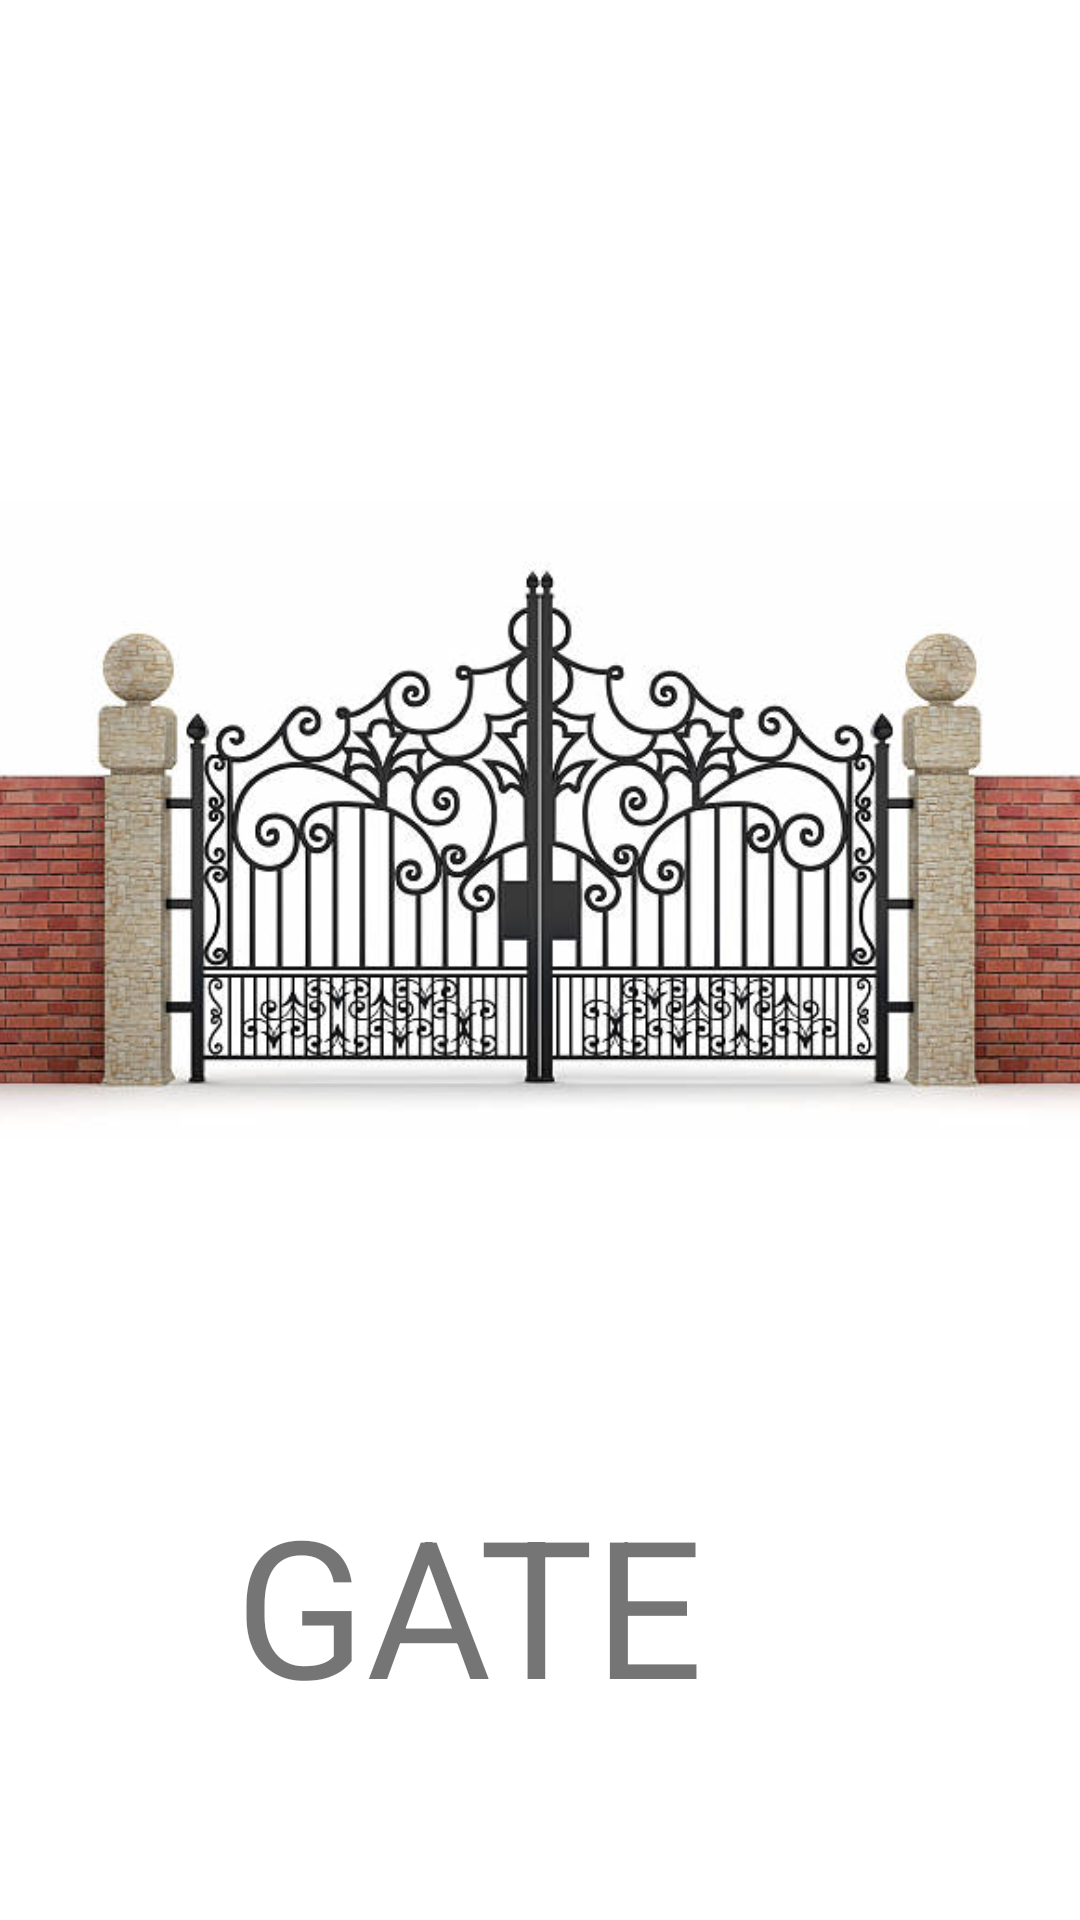

This screen was rendered from an Android layout file. Write that file and the resources it references.
<!-- AndroidManifest.xml: application theme Theme.ShiftingActivities -->
<!-- res/layout/activity_g.xml -->
<?xml version="1.0" encoding="utf-8"?>
<androidx.constraintlayout.widget.ConstraintLayout xmlns:android="http://schemas.android.com/apk/res/android"
    xmlns:app="http://schemas.android.com/apk/res-auto"
    xmlns:tools="http://schemas.android.com/tools"
    android:layout_width="match_parent"
    android:layout_height="match_parent"
    tools:context=".G">

    <ImageView
        android:id="@+id/imageView7"
        android:layout_width="379dp"
        android:layout_height="423dp"
        app:layout_constraintBottom_toBottomOf="parent"
        app:layout_constraintEnd_toEndOf="parent"
        app:layout_constraintStart_toStartOf="parent"
        app:layout_constraintTop_toTopOf="parent"
        app:layout_constraintVertical_bias="0.288"
        app:srcCompat="@drawable/gate" />

    <TextView
        android:id="@+id/textView8"
        android:layout_width="218dp"
        android:layout_height="106dp"
        android:text="GATE"
        android:textSize="64dp"
        app:layout_constraintBottom_toBottomOf="parent"
        app:layout_constraintEnd_toEndOf="parent"
        app:layout_constraintHorizontal_bias="0.551"
        app:layout_constraintStart_toStartOf="parent"
        app:layout_constraintTop_toBottomOf="@+id/imageView7"
        app:layout_constraintVertical_bias="0.139" />
</androidx.constraintlayout.widget.ConstraintLayout>
<!-- resources referenced by this layout -->
<resources>
  <!-- drawable gate: jpg bitmap (drawable-v24, 45634 bytes) -->
  <style name="Theme.ShiftingActivities" parent="Theme.MaterialComponents.DayNight.DarkActionBar">
          
          <item name="colorPrimary">@color/purple_500</item>
          <item name="colorPrimaryVariant">@color/purple_700</item>
          <item name="colorOnPrimary">@color/white</item>
          
          <item name="colorSecondary">@color/teal_200</item>
          <item name="colorSecondaryVariant">@color/teal_700</item>
          <item name="colorOnSecondary">@color/black</item>
          
          <item name="android:statusBarColor" tools:targetApi="l">?attr/colorPrimaryVariant</item>
          
      </style>
  <!-- not gathered from this repository: default colours our renderer supplied (Android Studio template values) -->
  <color name="purple_500">#FF6200EE</color>
  <color name="purple_700">#FF3700B3</color>
  <color name="teal_200">#FF03DAC5</color>
  <color name="teal_700">#FF018786</color>
  <color name="black">#FF000000</color>
  <color name="white">#FFFFFFFF</color>
</resources>
